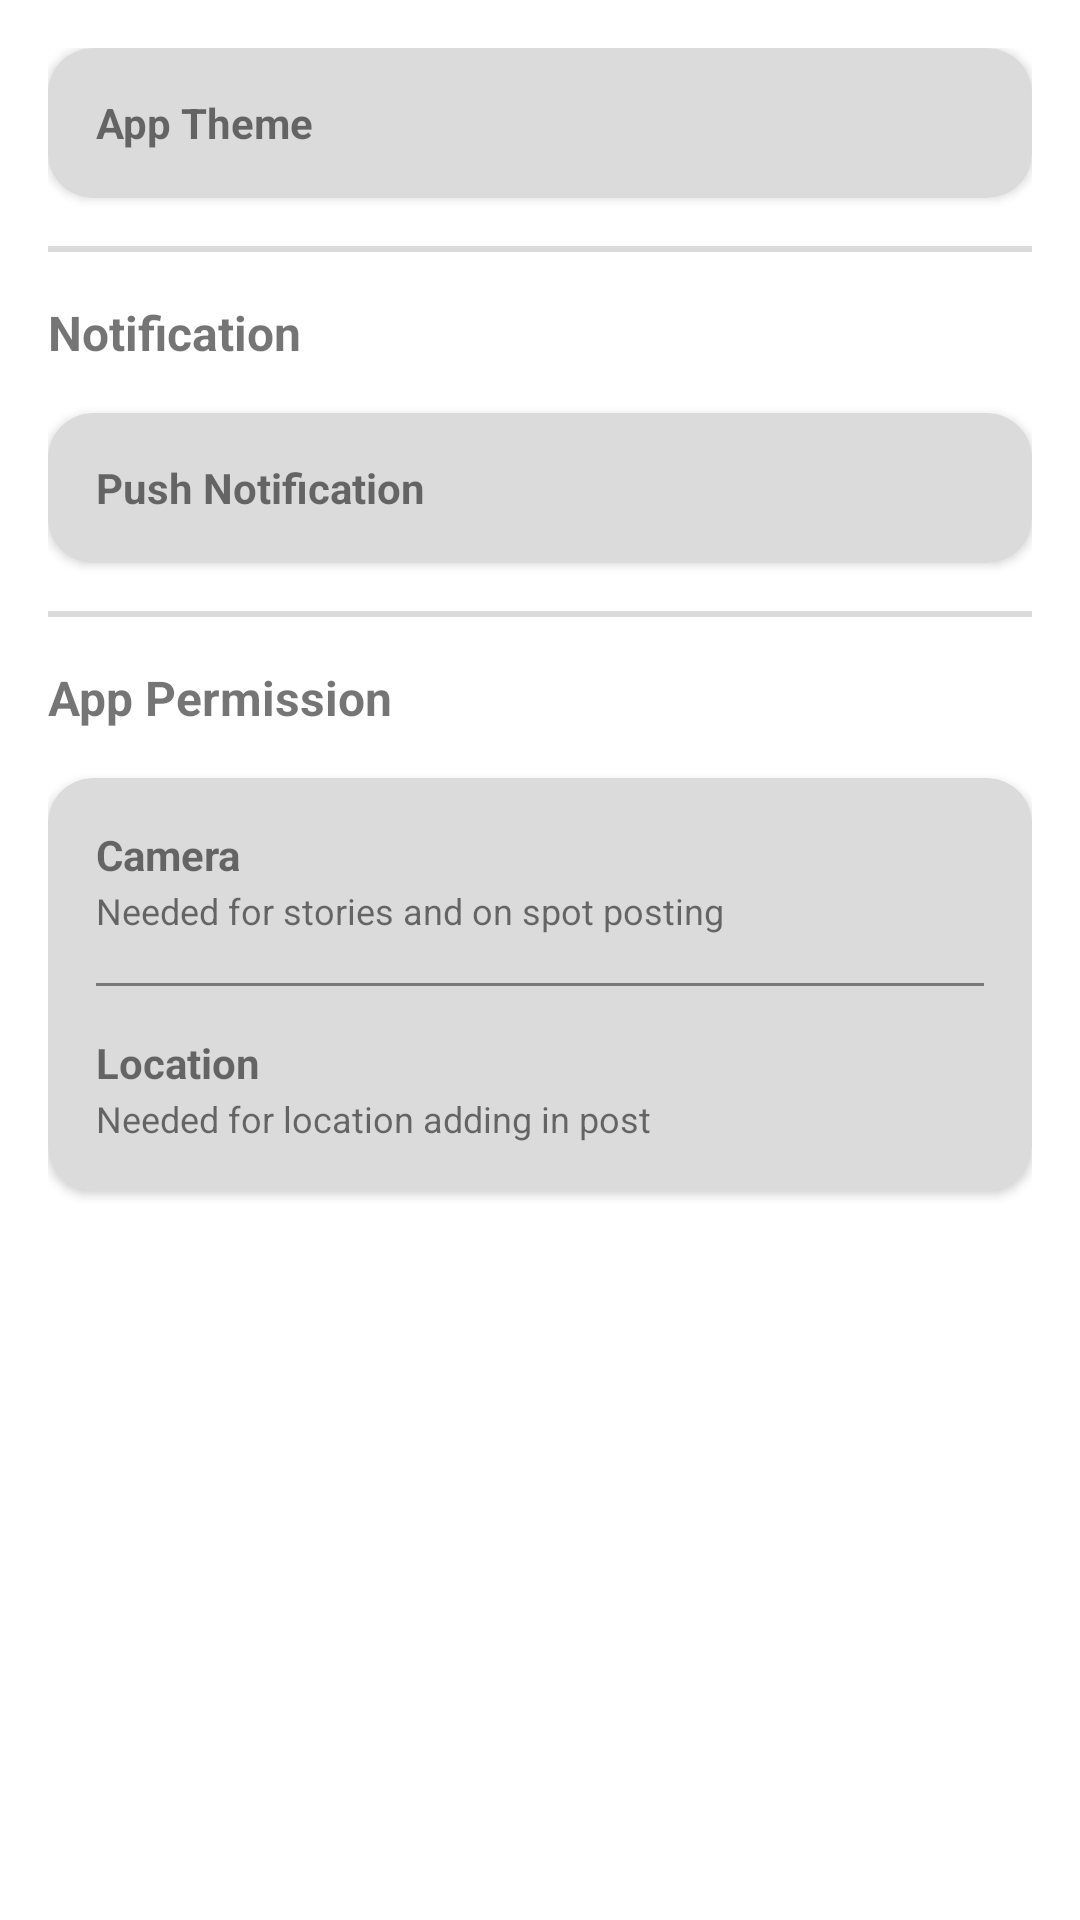

The Android layout XML behind this screen, and the referenced resources:
<!-- AndroidManifest.xml: application theme Theme.JetMessenger -->
<!-- res/layout/fragment_settings_test.xml -->
<?xml version="1.0" encoding="utf-8"?>
<LinearLayout xmlns:android="http://schemas.android.com/apk/res/android"
    xmlns:app="http://schemas.android.com/apk/res-auto"
    android:orientation="vertical"
    android:layout_width="match_parent"
    android:layout_height="match_parent"
    android:padding="16dp">


    <androidx.cardview.widget.CardView
        android:layout_width="match_parent"
        android:layout_height="50dp"
        app:cardCornerRadius="15dp"
        android:backgroundTint="@color/background_grey">

        <LinearLayout
            android:layout_width="match_parent"
            android:layout_height="match_parent"
            android:orientation="horizontal"
            android:paddingStart="@dimen/preference_padding">

        <TextView
            android:layout_width="wrap_content"
            android:layout_height="wrap_content"
            android:textStyle="bold"
            android:textSize="14sp"
            android:layout_gravity="center_vertical"
            android:text="App Theme"/>

        </LinearLayout>


    </androidx.cardview.widget.CardView>

    <View
        android:layout_width="match_parent"
        android:layout_height="2dp"
        android:layout_marginTop="16dp"
        android:layout_marginBottom="16dp"
        android:background="@color/background_grey"/>

    <TextView
        android:layout_width="wrap_content"
        android:layout_height="wrap_content"
        android:text="Notification"
        android:fontFamily="sans-serif"
        android:textStyle="bold"
        android:paddingBottom="16dp"

        android:textSize="16sp"/>

    <androidx.cardview.widget.CardView
        android:layout_width="match_parent"
        android:layout_height="50dp"
        app:cardCornerRadius="15dp"
        android:padding="10dp"
        android:backgroundTint="@color/background_grey">

        <LinearLayout
            android:layout_width="match_parent"
            android:layout_height="match_parent"
            android:orientation="horizontal"
            android:paddingStart="16dp">

            <TextView
                android:layout_width="wrap_content"
                android:layout_height="wrap_content"
                android:textStyle="bold"
                android:textSize="14sp"
                android:layout_gravity="center_vertical"
                android:text="Push Notification"/>

        </LinearLayout>


    </androidx.cardview.widget.CardView>

    <View
        android:layout_width="match_parent"
        android:layout_height="2dp"
        android:layout_marginTop="16dp"
        android:layout_marginBottom="16dp"
        android:background="@color/background_grey"/>

    <TextView
        android:layout_width="wrap_content"
        android:layout_height="wrap_content"
        android:text="App Permission"
        android:fontFamily="sans-serif"
        android:textStyle="bold"
        android:paddingBottom="16dp"

        android:textSize="16sp"/>

    <androidx.cardview.widget.CardView
        android:layout_width="match_parent"
        android:layout_height="wrap_content"
        app:cardCornerRadius="15dp"

        android:backgroundTint="@color/background_grey">

        <LinearLayout
            android:layout_width="match_parent"
            android:layout_height="wrap_content"
            android:orientation="vertical">

            <LinearLayout
                android:layout_width="match_parent"
                android:layout_height="match_parent"
                android:orientation="vertical"
                android:layout_margin="16dp">

                <TextView
                    android:layout_width="wrap_content"
                    android:layout_height="wrap_content"
                    android:textStyle="bold"
                    android:textSize="14sp"
                    android:layout_gravity="center_vertical"
                    android:paddingBottom="1dp"
                    android:text="Camera"/>

                <TextView
                    android:layout_width="wrap_content"
                    android:layout_height="wrap_content"
                    android:text="Needed for stories and on spot posting"
                    android:textSize="12sp"/>

            </LinearLayout>

            <View
                android:layout_width="match_parent"
                android:layout_height="1dp"
                android:layout_marginStart="16dp"
                android:layout_marginEnd="16dp"
                android:background="@color/grey"/>

            <LinearLayout
                android:layout_width="match_parent"
                android:layout_height="match_parent"
                android:orientation="vertical"
                android:layout_margin="16dp">

                <TextView
                    android:layout_width="wrap_content"
                    android:layout_height="wrap_content"
                    android:textStyle="bold"
                    android:textSize="14sp"
                    android:layout_gravity="center_vertical"
                    android:text="Location"
                    android:paddingBottom="1dp"/>

                <TextView
                    android:layout_width="wrap_content"
                    android:layout_height="wrap_content"
                    android:text="Needed for location adding in post"
                    android:textSize="12sp"/>

            </LinearLayout>

        </LinearLayout>


    </androidx.cardview.widget.CardView>



</LinearLayout>
<!-- resources referenced by this layout -->
<resources>
  <color name="background_grey">#DBDBDB</color>
  <color name="grey">#797979</color>
  <dimen name="preference_padding">16dp</dimen>
  <style name="Theme.JetMessenger" parent="Theme.MaterialComponents.DayNight.NoActionBar">
          
          <item name="colorPrimary">@color/purple_500</item>
          <item name="colorPrimaryVariant">@color/purple_700</item>
          <item name="colorOnPrimary">@color/white</item>
          
          <item name="colorSecondary">@color/teal_200</item>
          <item name="colorSecondaryVariant">@color/teal_700</item>
          <item name="colorOnSecondary">@color/black</item>
          
          <item name="android:statusBarColor" tools:targetApi="l">?attr/colorPrimaryVariant</item>
          
          <item name="colorControlActivated">@color/purple_500</item>
          <item name="preferenceTheme">@style/AppPreferenceTheme</item>
      </style>
  <color name="purple_500">#FF6200EE</color>
  <color name="purple_700">#FF3700B3</color>
  <color name="white">#FFFFFFFF</color>
  <color name="teal_200">#FF03DAC5</color>
  <color name="teal_700">#FF018786</color>
  <color name="black">#FF000000</color>
  <style name="AppPreferenceTheme" parent="@style/PreferenceThemeOverlay.v14.Material">
          <item name="preferenceFragmentCompatStyle">
              @style/AppPreferenceFragmentCompatStyle
          </item>
      </style>
  <style name="AppPreferenceFragmentCompatStyle" parent="@style/PreferenceFragment.Material">
          <item name="android:layout">@layout/fragment_settings</item>
      </style>
</resources>
